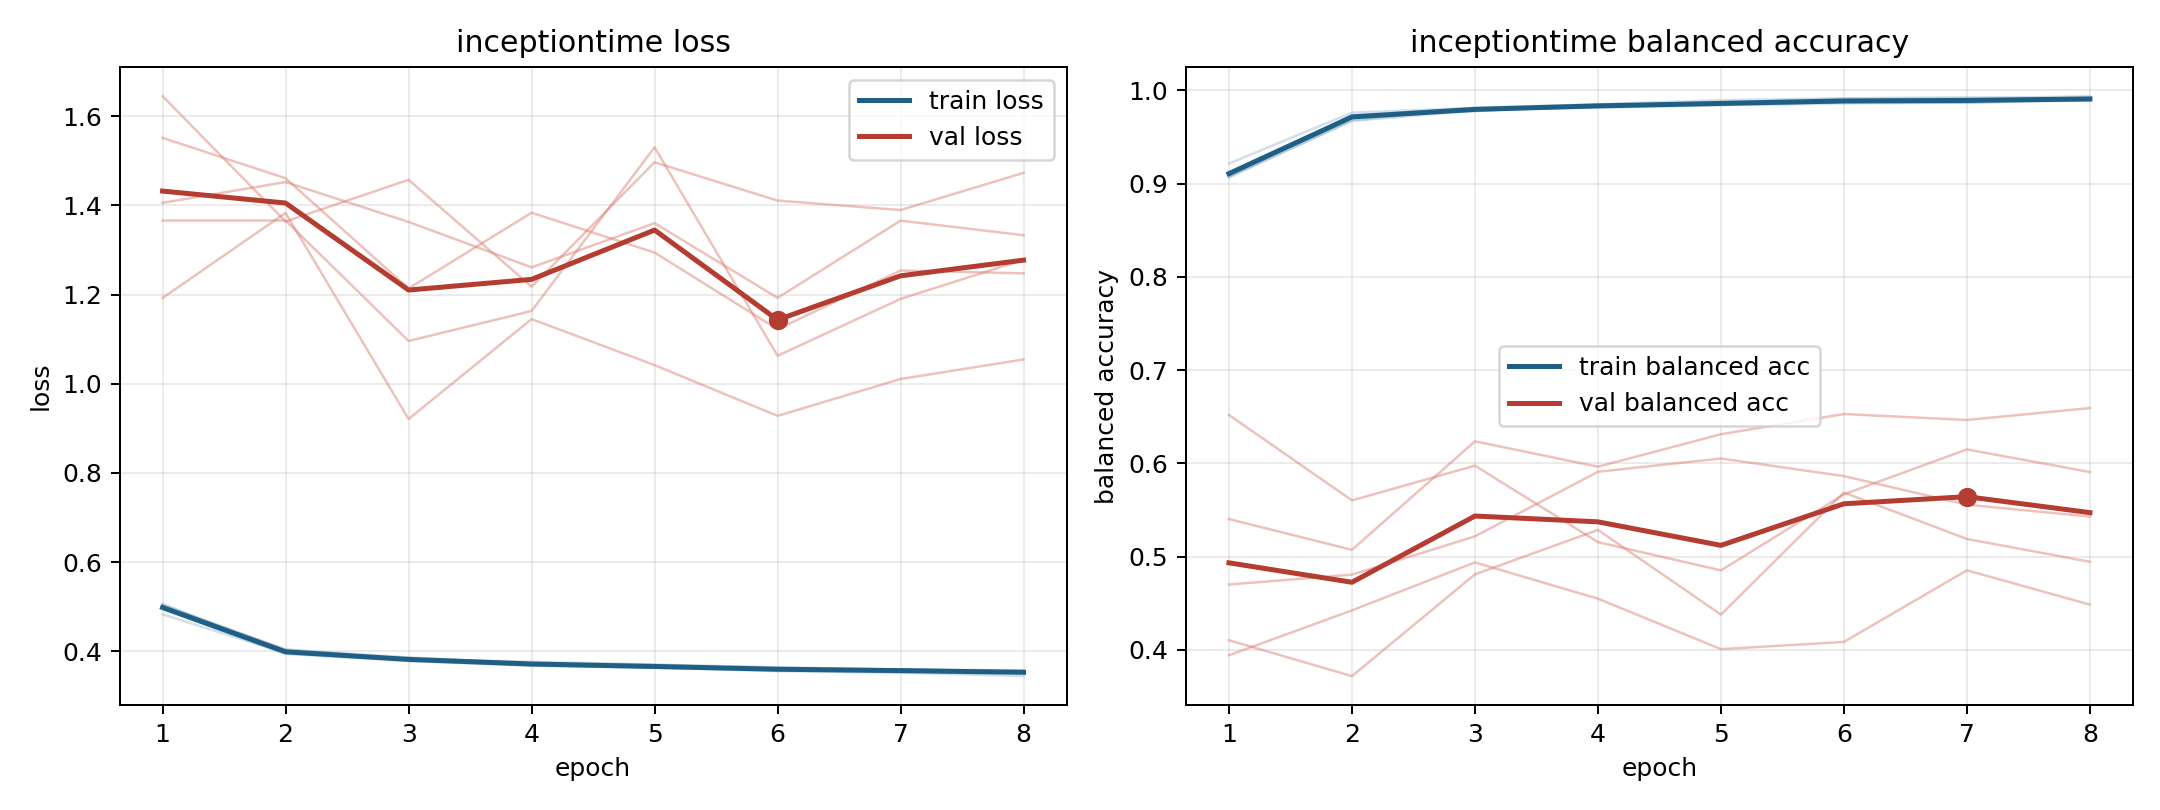

The file beside this chart, header and first rows:
model, fold, epoch, train_loss, train_balanced_accuracy, val_loss, val_balanced_accuracy
inceptiontime, 1, 1, 0.4949, 0.9104, 1.406, 0.4103
inceptiontime, 1, 2, 0.3942, 0.9731, 1.452, 0.3719
inceptiontime, 1, 3, 0.3781, 0.9807, 1.363, 0.481
inceptiontime, 1, 4, 0.3677, 0.983, 1.261, 0.5287
inceptiontime, 1, 5, 0.3635, 0.9869, 1.36, 0.4378
inceptiontime, 1, 6, 0.3556, 0.9908, 1.193, 0.5687
inceptiontime, 1, 7, 0.3524, 0.9912, 1.366, 0.519
inceptiontime, 1, 8, 0.3445, 0.9937, 1.333, 0.4944
inceptiontime, 2, 1, 0.5033, 0.9066, 1.551, 0.4701
inceptiontime, 2, 2, 0.4038, 0.9679, 1.461, 0.4807
inceptiontime, 2, 3, 0.3825, 0.9802, 1.214, 0.5217
inceptiontime, 2, 4, 0.3767, 0.9813, 1.383, 0.591
inceptiontime, 2, 5, 0.3703, 0.984, 1.294, 0.6052
inceptiontime, 2, 6, 0.3645, 0.9859, 1.122, 0.5864
inceptiontime, 2, 7, 0.3588, 0.9868, 1.254, 0.5557
inceptiontime, 2, 8, 0.3558, 0.9891, 1.248, 0.543
inceptiontime, 3, 1, 0.4829, 0.9215, 1.645, 0.3942
inceptiontime, 3, 2, 0.3961, 0.9761, 1.364, 0.4424
inceptiontime, 3, 3, 0.381, 0.9813, 1.457, 0.4938
inceptiontime, 3, 4, 0.3725, 0.9852, 1.218, 0.4549
inceptiontime, 3, 5, 0.3644, 0.9894, 1.497, 0.4008
inceptiontime, 3, 6, 0.3582, 0.9915, 1.411, 0.4085
inceptiontime, 3, 7, 0.3535, 0.9926, 1.389, 0.4853
inceptiontime, 3, 8, 0.356, 0.9911, 1.473, 0.4485
inceptiontime, 4, 1, 0.5036, 0.9074, 1.192, 0.5403
inceptiontime, 4, 2, 0.4041, 0.9673, 1.383, 0.5073
inceptiontime, 4, 3, 0.3864, 0.9781, 0.9209, 0.6236
inceptiontime, 4, 4, 0.3729, 0.9827, 1.145, 0.5964
inceptiontime, 4, 5, 0.3695, 0.9845, 1.042, 0.6313
inceptiontime, 4, 6, 0.3602, 0.9875, 0.928, 0.6529
inceptiontime, 4, 7, 0.3593, 0.9887, 1.011, 0.6465
inceptiontime, 4, 8, 0.3575, 0.9893, 1.054, 0.6593
inceptiontime, 5, 1, 0.5068, 0.9076, 1.366, 0.6519
inceptiontime, 5, 2, 0.3964, 0.9731, 1.366, 0.5603
inceptiontime, 5, 3, 0.3816, 0.9777, 1.096, 0.5975
inceptiontime, 5, 4, 0.3683, 0.9846, 1.163, 0.5156
inceptiontime, 5, 5, 0.3629, 0.9852, 1.53, 0.4853
inceptiontime, 5, 6, 0.3608, 0.9872, 1.063, 0.5668
inceptiontime, 5, 7, 0.3599, 0.9866, 1.19, 0.615
inceptiontime, 5, 8, 0.3513, 0.9908, 1.278, 0.5907
